pico-8 play session: mixed d-pad (fixed 12-tick cycle)

[t = 6 s] mixed d-pad (1.2s cycle ×~5): → ← ↑ ↓ + 🅾/❎ taps, ~6s
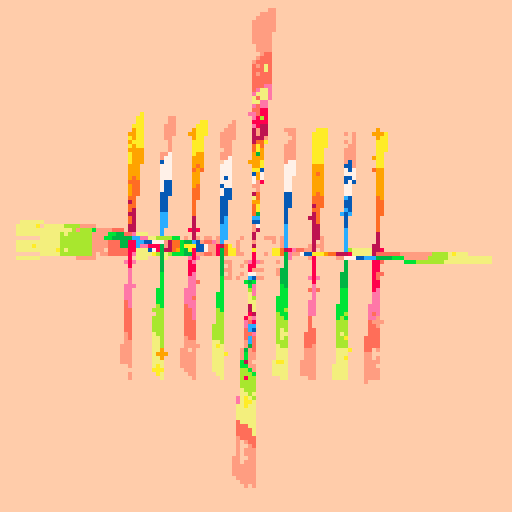
[t = 8 s] mixed d-pad (1.2s cycle ×~6): → ← ↑ ↓ + 🅾/❎ taps, ~8s
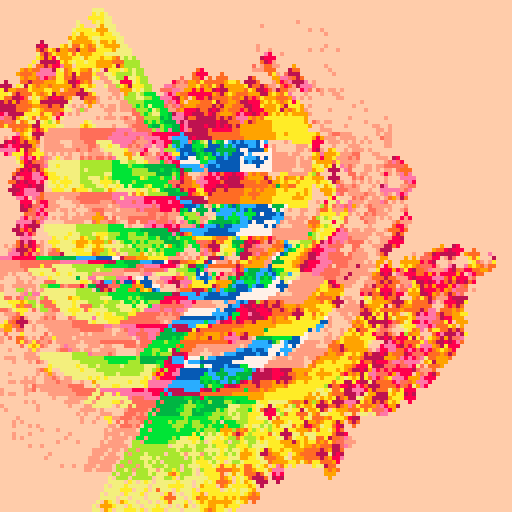

pico-8 cartridge
version 33
__lua__
-- lofi 3d 3
-- [redacted]
-- 10/25/21 9:01pm

-- based on 3d demo
-- by @noahrosamilia

-- new seed every day of the year 
srand(31*stat(81)+stat(82)) 

p1={7,6,135,10,138,11,139,3,131,12,140,1,129,130,128,0}
p2={7,135,10,9,15,143,142,137,14,136,8,2,130,133,128,0}
p3={7,15,143,142,14,8,136,137,9,10,135,138,11,139,12,140}

p={p1,p2,p3}
c=rnd(p)

pal(c,1)

function draw_shape(s)
	for i,l in ipairs(s[2]) do
		draw_line(s[1][l[1]],s[1][l[2]],max(1,i%16))
	end
end

function draw_line(p1,p2,c)
	x0,y0=project(p1)
	x1,y1=project(p2)
	line(x0,y0,x1,y1,c)
end

function draw_point(p,c)
	x,y=project(p)
	pset(x,y,c)
end

function project(p)
	-- calculate x,y and center it
	x=(p[1]-cam[1])*mult/(p[3]-cam[3])+127/2
	y=-(p[2]-cam[2])*mult/(p[3]-cam[3])+127/2
	return x,y
end

function translate_shape(s,t)
	-- copy shape, 0 out points,
	-- keep og lines
	ns={{},s[2]}
	-- add displacement to point
	for p in all(s[1])do
		add(ns[1],{p[1]+t[1],p[2]+t[2],p[3]+t[3]})
	end
	return ns
end

function rotate_shape(s,a,r)
	-- copy shape, 0 out points
	-- keep og lines
	ns={{},s[2]}
	for p in all(s[1])do
		add(ns[1],rotate_point(p,a,r))
	end
	return ns
end

function rotate_point(p,a,r)
	-- figure axis we're rotating
	if a==1 then
		x,y,z=3,2,1
	elseif a==2 then
		x,y,z=1,3,2
	elseif a==3 then
		x,y,z=1,2,3
	end
	
	_x=cos(r)*p[x]-sin(r)*p[y]
	_y=sin(r)*p[x]+cos(r)*p[y]
	np={}
	np[x]=_x
	np[y]=_y
	np[z]=p[z]
	return np
end

function burn()
	loop_count=512
	if(burn_type) loop_count=256
	for p=0,loop_count do
		x=rnd(128)\1
		y=rnd(128)\1
		pc=pget(x,y)
		if pc!=0 then
			pset(x,y,pc-1)
			if burn_type and rnd()<0.5 then
				pset(x-1,y,pc-1)
				pset(x+1,y,pc-1)
				pset(x,y-1,pc-1)
				pset(x,y+1,pc-1)
			end
		else
			pset(x,y,0)
		end
	end
end

function forward()
	v=c[1]
	del(c,v)
	c[#c+1]=v
	pal(c,1)
end

function backward()
	v=c[#c]
	del(c,v)
	for i=#c+1,1,-1 do
		if i!=1 then
			c[i]=c[i-1]
		else
			c[i]=v
		end
	end
	pal(c,1)
end

function centr_circ(r,c)
		for x=0,128 do
			y=sqrt(r^2-(x-64)^2)+64
			line(x,128,x,y,c)
			line(x,0,x,128-y,c)
		end
end

function build_plane(shp)
	for x=-1,1,0.25 do
		for y=-1,1,0.25 do
			add(shp[1],{x,y,0})
		end
	end
	
	for x=-1,1,0.25 do
		for z=-1,1,0.25 do
			add(shp[1],{x,0,z})
		end
	end
	
	for y=-1,1,0.25 do
		for z=-1,1,0.25 do
			add(shp[1],{0,y,z})
		end
	end
	
	for p=1,#shp[1]-1 do
		if p%9!=0 then
			add(shp[2],{p,p+1})
		end
	end
end

function build_circ(shp)
	p=32
	z=0
	for i=0,p do
		x=cos(i/p)*1.1
		y=sin(i/p)*1.1
		add(shp[1],{x,y,z})
	end
	
	for p=1,#shp[1]-1 do
		if p%9!=0 then
			add(shp[2],{p,p+1})
		end
	end
end

for i=1,rnd()*16 do
	forward()
end

for p=1,24 do
	po={p,p+1}
end

cam={0,0,-2.1}
mult=64

shape={{},{}}
build_plane(shape)

o1={{},{}}
build_circ(o1)
o1=rotate_shape(o1,2,0.25)
o2={{},{}}
build_circ(o2)
o2=rotate_shape(o2,2,0.25)
o2=rotate_shape(o2,3,0.25)
o3={{},{}}
build_circ(o3)

dir=(1+rnd()*3)\1
burn_type=rnd()<0.5
show_circ=rnd()<0.5

fc=0
month=stat(81)
day=stat(82)
cls()
_set_fps(60)
::♥::
if t()<2 then
	print("lofi 3d 4",46,59,1)
	print(month.."/"..day,55,65)
else
	if btn(❎) and btn(🅾️) then
		cls()
	else
		burn()
	end
	
	if btn(⬅️) then cam[1] -= 0.01 end
	if btn(➡️) then cam[1] += 0.01 end
	if btn(⬆️) then cam[2] += 0.01 end
	if btn(⬇️) then cam[2] -= 0.01 end
	if btn(❎) then cam[3] -= 0.01 end
	if btn(🅾️) then cam[3] += 0.01 end
	
	if btn(⬆️) and btn(⬇️) or
		btn(➡️) and btn(⬅️) then
			print("cam.x="..cam[1],0,0,2)
			print("cam.y="..cam[2],0,6,2)
			print("cam.z="..cam[3],0,12,2)
	end
	
	if fc%500==0 then
		fc=0
		dir=(1+rnd()*3)\1
	
		shape={{},{}}
		build_plane(shape)
		
		o1={{},{}}
		build_circ(o1)
		o1=rotate_shape(o1,2,0.25)
		o2={{},{}}
		build_circ(o2)
		o2=rotate_shape(o2,2,0.25)
		o2=rotate_shape(o2,3,0.25)
		o3={{},{}}
		build_circ(o3)
	end
	
	if show_circ then
		draw_shape(o1,1)
		o1=rotate_shape(o1,dir,0.002)
		draw_shape(o2,1)
		o2=rotate_shape(o2,dir,0.002)
		draw_shape(o3,1)
		o3=rotate_shape(o3,dir,0.002)
	end
	draw_shape(shape,1)
	shape=rotate_shape(shape,dir,0.002)

	fc+=1
end
flip()
goto ♥
__gfx__
00000000000000000000000000000000000000000000000000000000000000000000000000000000000000000000000000000000000000000000000000000000
00000000000000000000000000000000000000000000000000000000000000000000000000000000000000000000000000000000000000000000000000000000
00700700000000000000000000000000000000000000000000000000000000000000000000000000000000000000000000000000000000000000000000000000
00077000000000000000000000000000000000000000000000000000000000000000000000000000000000000000000000000000000000000000000000000000
00077000000000000000000000000000000000000000000000000000000000000000000000000000000000000000000000000000000000000000000000000000
00700700000000000000000000000000000000000000000000000000000000000000000000000000000000000000000000000000000000000000000000000000
